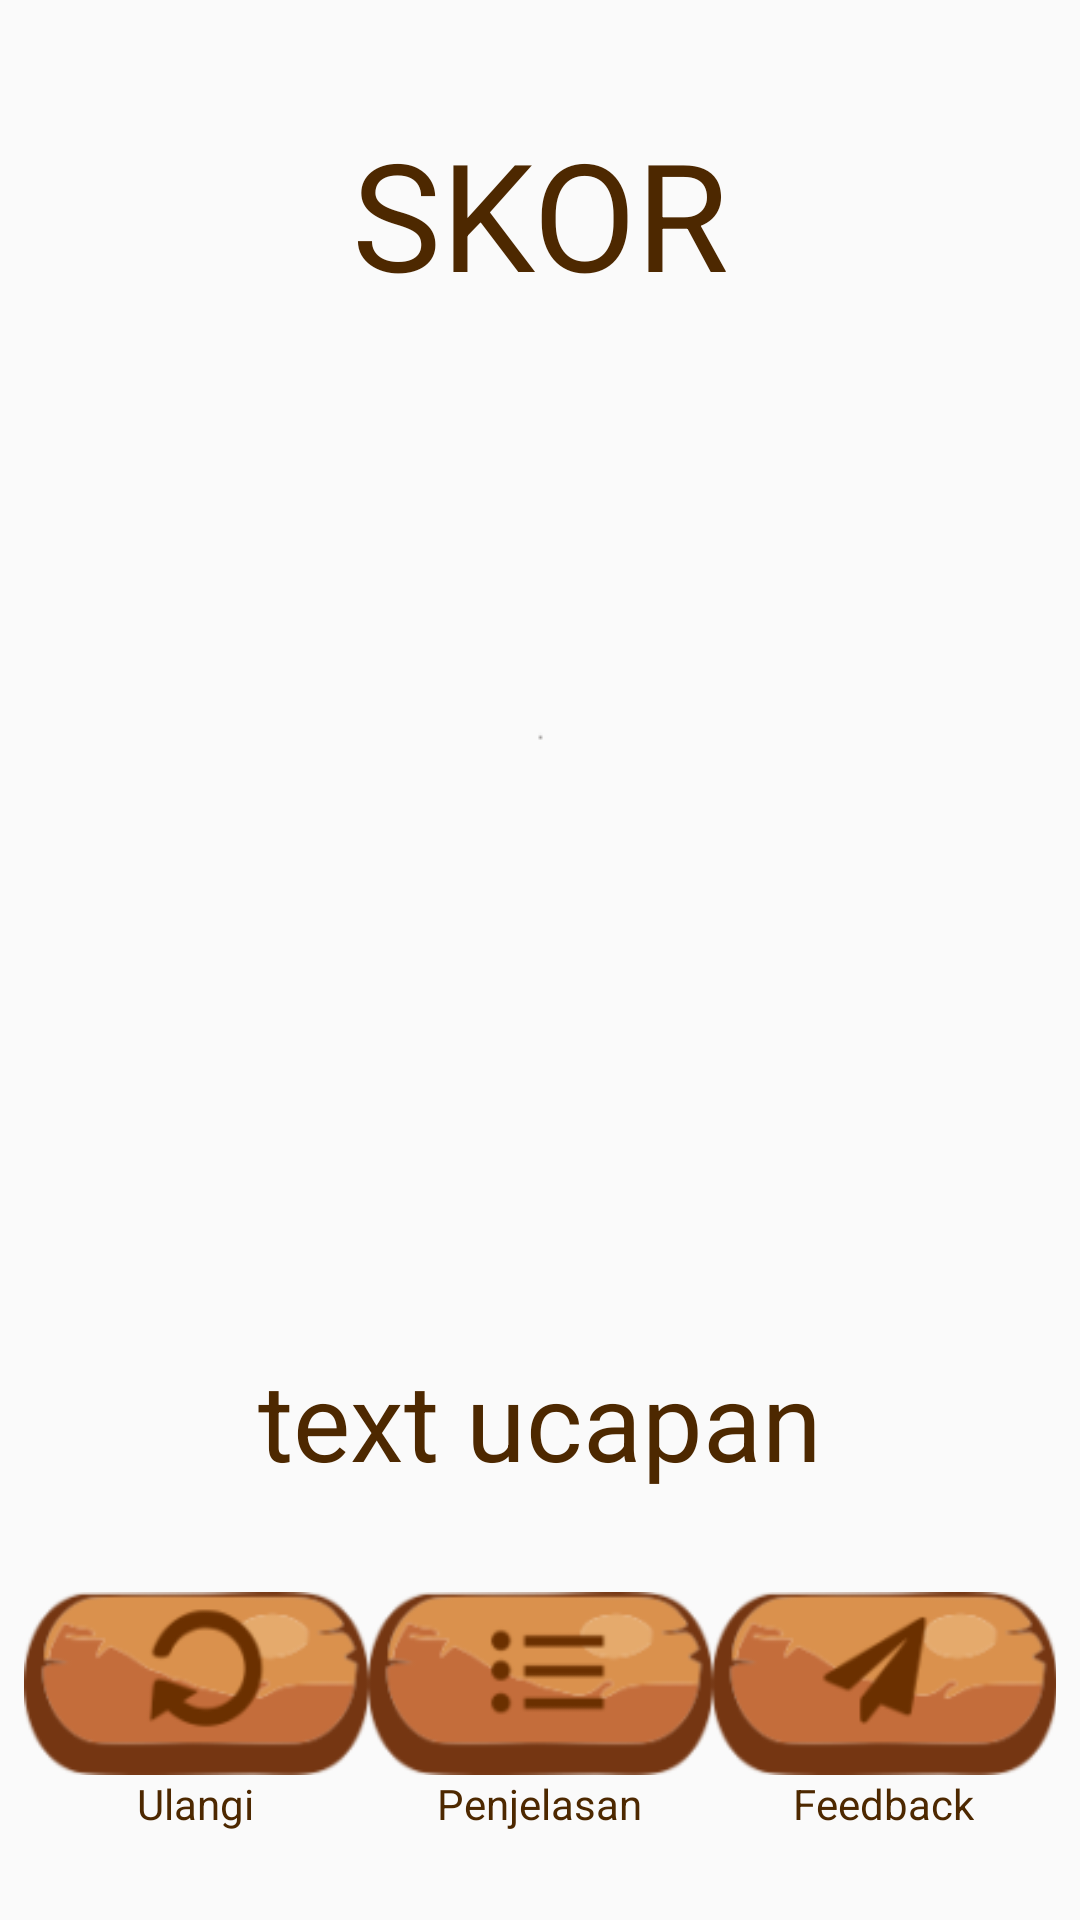

Android layout source for this screen:
<!-- AndroidManifest.xml: application theme AppTheme -->
<!-- res/layout/activity_score_counting.xml -->
<?xml version="1.0" encoding="utf-8"?>
<android.support.constraint.ConstraintLayout xmlns:android="http://schemas.android.com/apk/res/android"
    xmlns:app="http://schemas.android.com/apk/res-auto"
    xmlns:tools="http://schemas.android.com/tools"
    android:layout_width="match_parent"
    android:layout_height="match_parent"
    tools:context="com.rianprojek.kenalisuaraku.ScoreCounting"
    android:background="@drawable/ending">

    <TextView
        android:id="@+id/label_skor"
        android:layout_width="wrap_content"
        android:layout_height="wrap_content"
        android:layout_marginBottom="8dp"
        android:layout_marginEnd="8dp"
        android:layout_marginStart="8dp"
        android:layout_marginTop="8dp"
        android:text="SKOR"
        android:textColor="#4d2800"
        android:textSize="50sp"
        app:layout_constraintBottom_toBottomOf="parent"
        app:layout_constraintEnd_toEndOf="parent"
        app:layout_constraintStart_toStartOf="parent"
        app:layout_constraintTop_toTopOf="parent"
        app:layout_constraintVertical_bias="0.053" />

    <ImageView
        android:id="@+id/imageSkor"
        android:layout_width="wrap_content"
        android:layout_height="wrap_content"
        android:layout_marginBottom="8dp"
        android:layout_marginEnd="8dp"
        android:layout_marginStart="8dp"
        android:layout_marginTop="8dp"
        android:src="@drawable/blank"
        app:layout_constraintBottom_toBottomOf="parent"
        app:layout_constraintEnd_toEndOf="parent"
        app:layout_constraintStart_toStartOf="parent"
        app:layout_constraintTop_toTopOf="parent"
        app:layout_constraintVertical_bias="0.365" />

    <TextView
        android:id="@+id/textUcapan"
        android:layout_width="wrap_content"
        android:layout_height="wrap_content"
        android:layout_marginBottom="8dp"
        android:layout_marginEnd="8dp"
        android:layout_marginStart="8dp"
        android:layout_marginTop="8dp"
        android:text="text ucapan"
        android:textColor="#4d2800"
        android:textSize="36sp"
        app:layout_constraintBottom_toBottomOf="parent"
        app:layout_constraintEnd_toEndOf="parent"
        app:layout_constraintStart_toStartOf="parent"
        app:layout_constraintTop_toTopOf="parent"
        app:layout_constraintVertical_bias="0.766" />

    <LinearLayout
        android:layout_width="match_parent"
        android:layout_height="wrap_content"
        android:layout_marginBottom="8dp"
        android:layout_marginEnd="8dp"
        android:layout_marginStart="8dp"
        android:layout_marginTop="8dp"
        android:orientation="horizontal"
        android:weightSum="3"
        app:layout_constraintBottom_toBottomOf="parent"
        app:layout_constraintEnd_toEndOf="parent"
        app:layout_constraintHorizontal_bias="0.0"
        app:layout_constraintStart_toStartOf="parent"
        app:layout_constraintTop_toTopOf="parent"
        app:layout_constraintVertical_bias="0.961">

        <LinearLayout
            android:layout_width="wrap_content"
            android:layout_height="wrap_content"
            android:layout_weight="1"
            android:orientation="vertical">

            <Button
                android:layout_width="115dp"
                android:layout_height="61dp"
                android:layout_marginRight="20dp"
                android:background="@drawable/replay_button"
                android:textSize="24sp"
                android:onClick="mainUlang"/>

            <TextView
                android:id="@+id/textUlangi"
                android:layout_width="wrap_content"
                android:layout_height="wrap_content"
                android:layout_gravity="center_horizontal"
                android:text="Ulangi"
                android:textColor="#4d2800"/>

        </LinearLayout>


        <LinearLayout
            android:layout_width="wrap_content"
            android:layout_height="wrap_content"
            android:layout_weight="1"
            android:orientation="vertical">

            <Button
                android:layout_width="115dp"
                android:layout_height="61dp"
                android:layout_marginRight="20dp"
                android:background="@drawable/note_button"
                android:textSize="24sp" />

            <TextView
                android:id="@+id/textPenjelasan"
                android:layout_width="wrap_content"
                android:layout_height="wrap_content"
                android:layout_gravity="center_horizontal"
                android:text="Penjelasan"
                android:textColor="#4d2800"/>

        </LinearLayout>

        <LinearLayout
            android:layout_width="wrap_content"
            android:layout_height="wrap_content"
            android:layout_weight="1"
            android:orientation="vertical">

            <Button
                android:layout_width="115dp"
                android:layout_height="61dp"
                android:layout_marginRight="20dp"
                android:background="@drawable/feedback_button"
                android:textSize="24sp" />

            <TextView
                android:id="@+id/textFeedback"
                android:layout_width="wrap_content"
                android:layout_height="wrap_content"
                android:layout_gravity="center_horizontal"
                android:text="Feedback"
                android:textColor="#4d2800"/>

        </LinearLayout>

    </LinearLayout>

</android.support.constraint.ConstraintLayout>
<!-- resources referenced by this layout -->
<resources>
  <!-- drawable blank: png bitmap (drawable, 2931 bytes) -->
  <!-- drawable feedback_button: png bitmap (drawable, 10915 bytes) -->
  <!-- drawable note_button: png bitmap (drawable, 10481 bytes) -->
  <!-- drawable replay_button: png bitmap (drawable, 11427 bytes) -->
  <style name="AppTheme" parent="Theme.AppCompat.Light.DarkActionBar">
          
          <item name="colorPrimary">@color/colorPrimary</item>
          <item name="colorPrimaryDark">@color/colorPrimaryDark</item>
          <item name="colorAccent">#f45c0b</item>
          <item name="windowActionBar">false</item>
          <item name="windowNoTitle">true</item>
          <item name="android:windowFullscreen">true</item>
      </style>
  <color name="colorPrimary">#3F51B5</color>
  <color name="colorPrimaryDark">#303F9F</color>
</resources>
